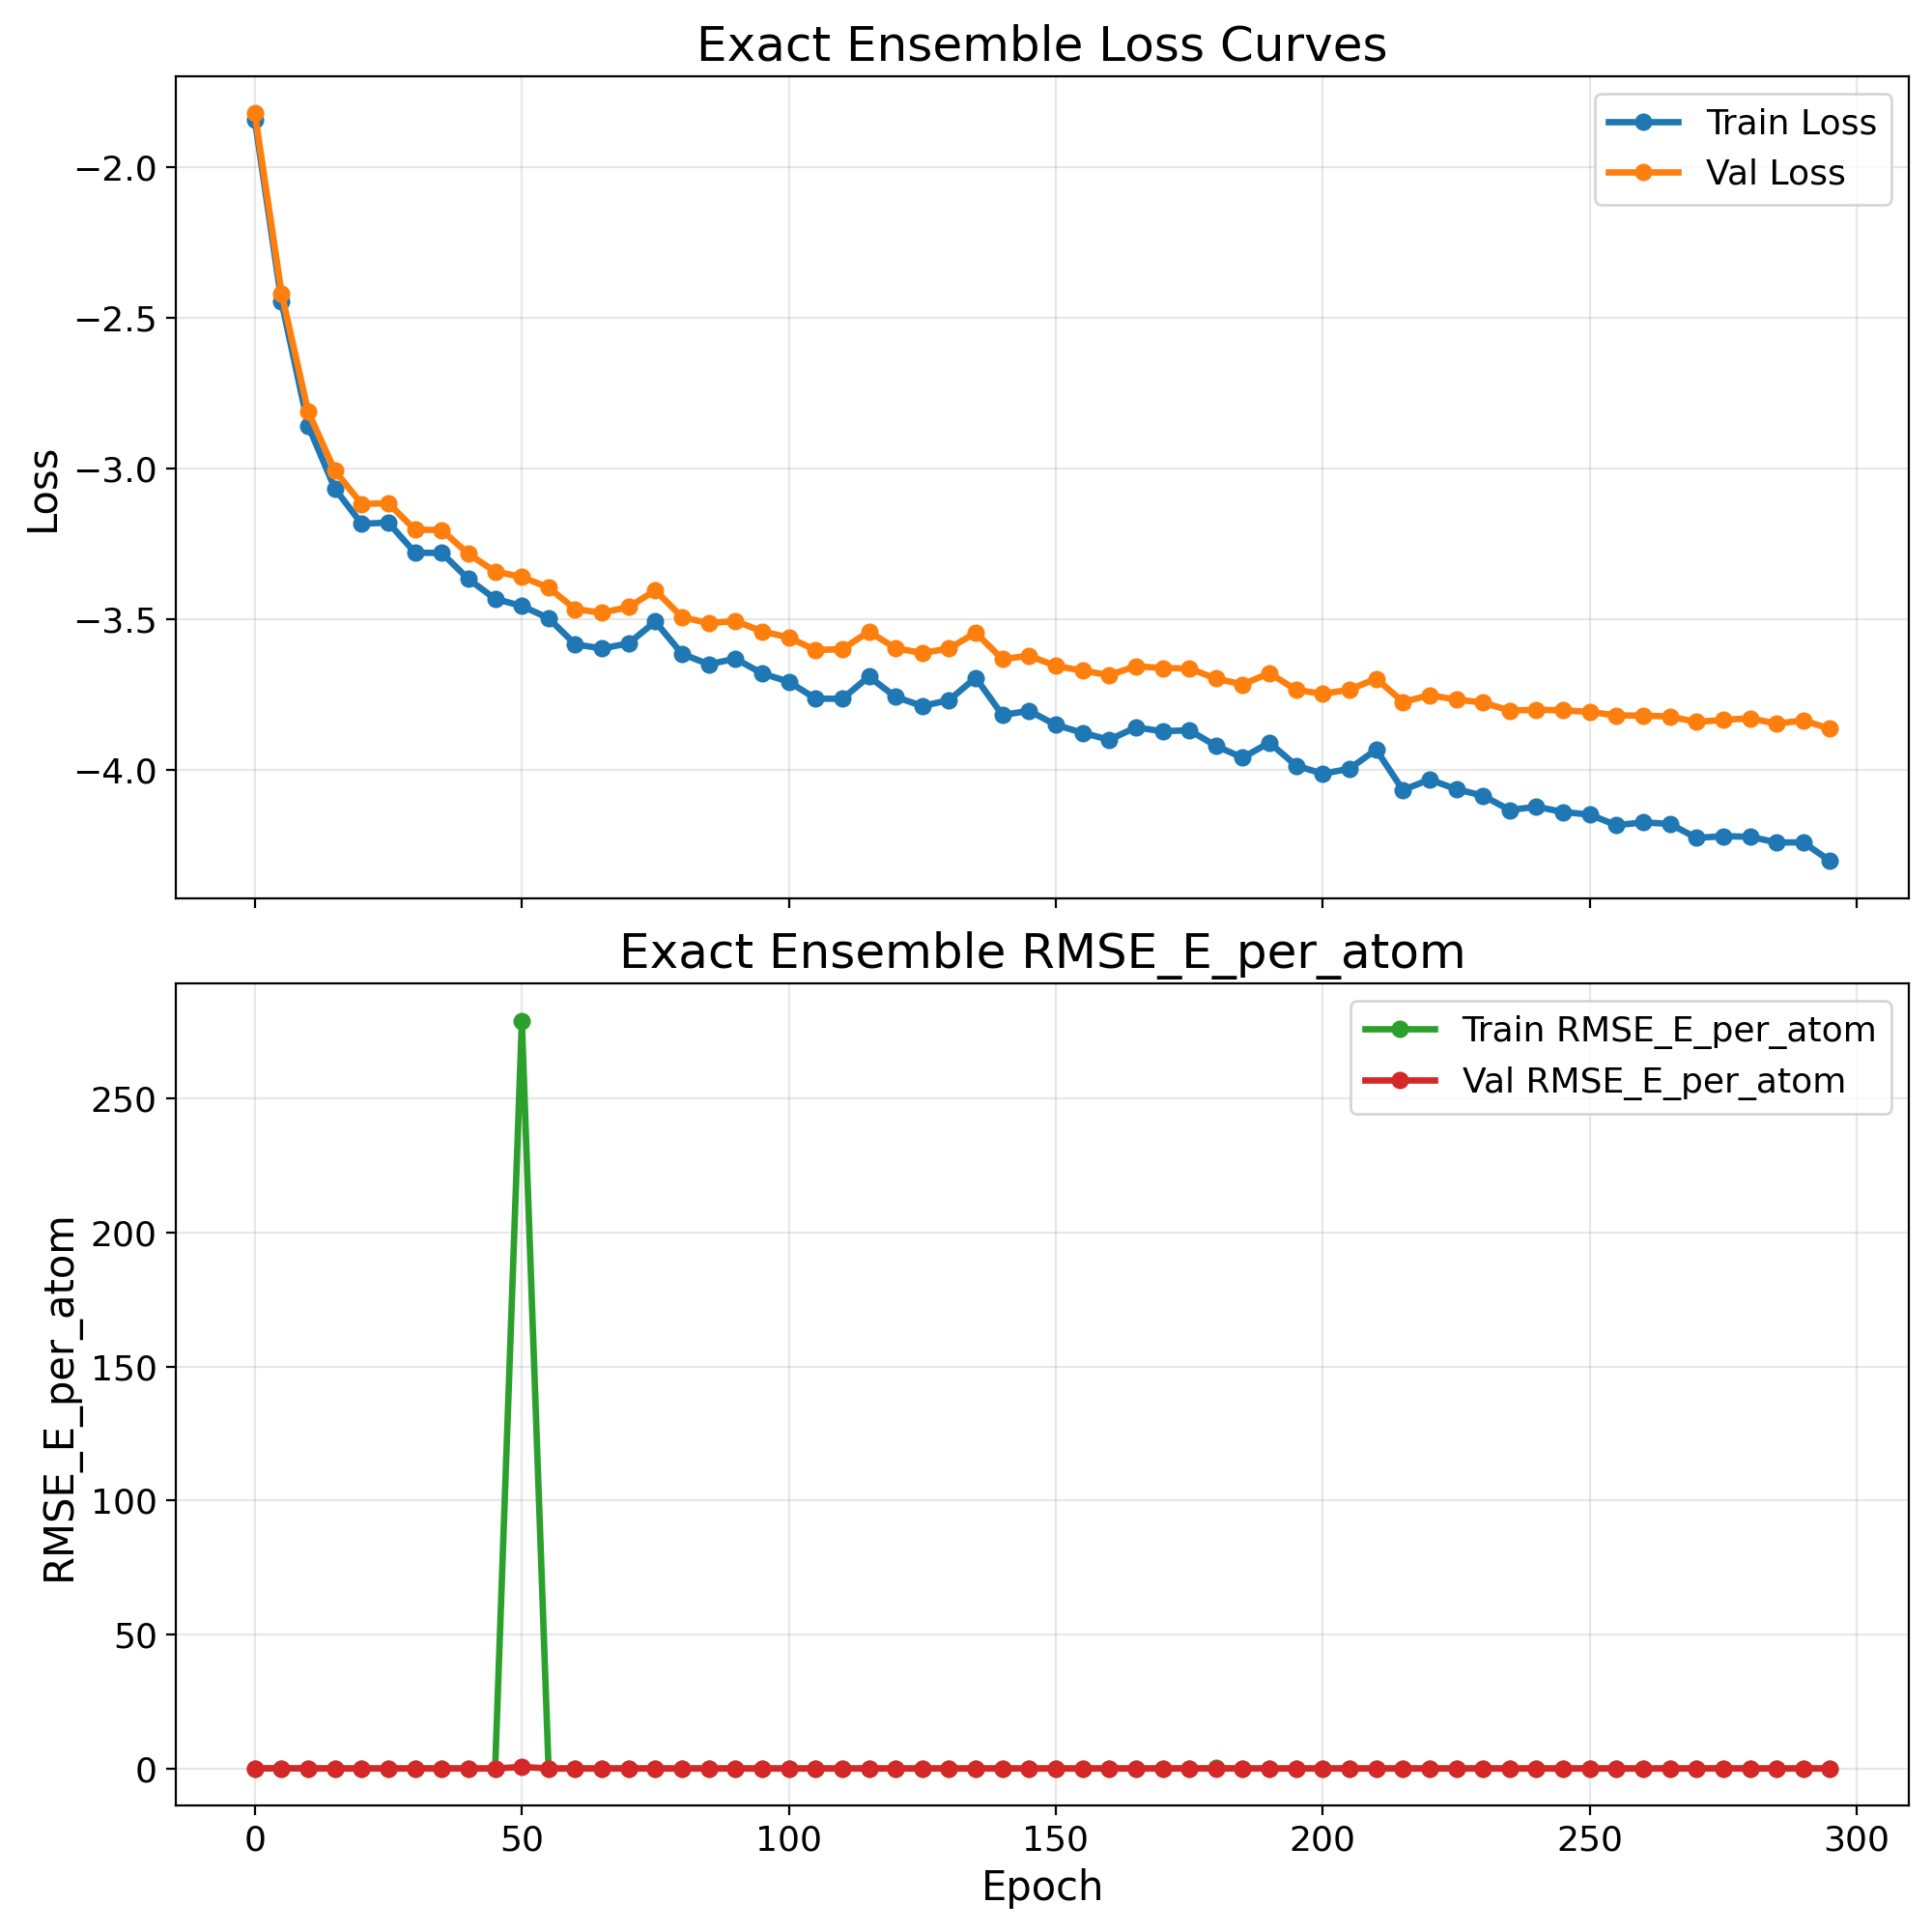

Data behind this chart, as committed beside it:
epoch, train_loss, val_loss, train_rmse_e_atom, val_rmse_e_atom
0, -1.843, -1.823, 0.04514, 0.04583
5, -2.447, -2.419, 0.07941, 0.07505
10, -2.858, -2.812, 0.02497, 0.02544
15, -3.067, -3.008, 0.02232, 0.02303
20, -3.183, -3.117, 0.01992, 0.02061
25, -3.179, -3.115, 0.02242, 0.02256
30, -3.279, -3.203, 0.02102, 0.02116
35, -3.279, -3.204, 0.0224, 0.01891
40, -3.366, -3.283, 0.01952, 0.01887
45, -3.432, -3.341, 0.01669, 0.01647
50, -3.455, -3.359, 279, 0.6115
55, -3.496, -3.394, 0.01663, 0.01651
60, -3.583, -3.466, 0.01594, 0.01597
65, -3.596, -3.477, 0.0162, 0.016
70, -3.579, -3.459, 0.0159, 0.01571
75, -3.507, -3.403, 0.01567, 0.01544
80, -3.614, -3.492, 0.01526, 0.01498
85, -3.649, -3.512, 0.01797, 0.01576
90, -3.63, -3.505, 0.01515, 0.01479
95, -3.679, -3.539, 0.01516, 0.01485
100, -3.706, -3.56, 0.01523, 0.01477
105, -3.762, -3.601, 0.01484, 0.01438
110, -3.763, -3.598, 0.01496, 0.01454
115, -3.689, -3.54, 0.01493, 0.01458
120, -3.757, -3.595, 0.02176, 0.01445
125, -3.787, -3.611, 0.01478, 0.01464
130, -3.767, -3.596, 0.01497, 0.01467
135, -3.693, -3.544, 0.01547, 0.01465
140, -3.817, -3.632, 0.01473, 0.01428
145, -3.803, -3.62, 0.01437, 0.01399
150, -3.849, -3.654, 0.0146, 0.01429
155, -3.876, -3.67, 0.01416, 0.01367
160, -3.899, -3.684, 0.01439, 0.01401
165, -3.858, -3.655, 0.01433, 0.01398
170, -3.871, -3.661, 0.01434, 0.01411
175, -3.867, -3.663, 0.04953, 0.0141
180, -3.919, -3.696, 0.116, 0.0139
185, -3.958, -3.716, 0.01442, 0.01377
190, -3.908, -3.678, 0.01403, 0.0135
195, -3.984, -3.734, 0.01399, 0.01367
200, -4.011, -3.746, 0.01417, 0.01378
205, -3.995, -3.733, 0.01401, 0.01382
210, -3.931, -3.696, 0.01406, 0.01376
215, -4.065, -3.773, 0.01417, 0.01386
220, -4.03, -3.751, 0.01408, 0.01371
225, -4.062, -3.765, 0.01402, 0.01376
230, -4.084, -3.776, 0.04356, 0.01367
235, -4.132, -3.802, 0.01413, 0.01365
240, -4.121, -3.8, 0.01393, 0.01366
245, -4.138, -3.801, 0.01372, 0.01341
250, -4.147, -3.806, 0.01373, 0.01349
255, -4.182, -3.818, 0.01386, 0.01363
260, -4.172, -3.819, 0.01362, 0.01335
265, -4.178, -3.822, 0.01356, 0.01327
270, -4.224, -3.84, 0.01368, 0.01344
275, -4.218, -3.833, 0.0512, 0.01344
280, -4.22, -3.828, 0.01374, 0.01339
285, -4.239, -3.845, 0.0137, 0.01331
290, -4.239, -3.835, 0.01418, 0.01338
295, -4.3, -3.862, 0.01371, 0.0133
